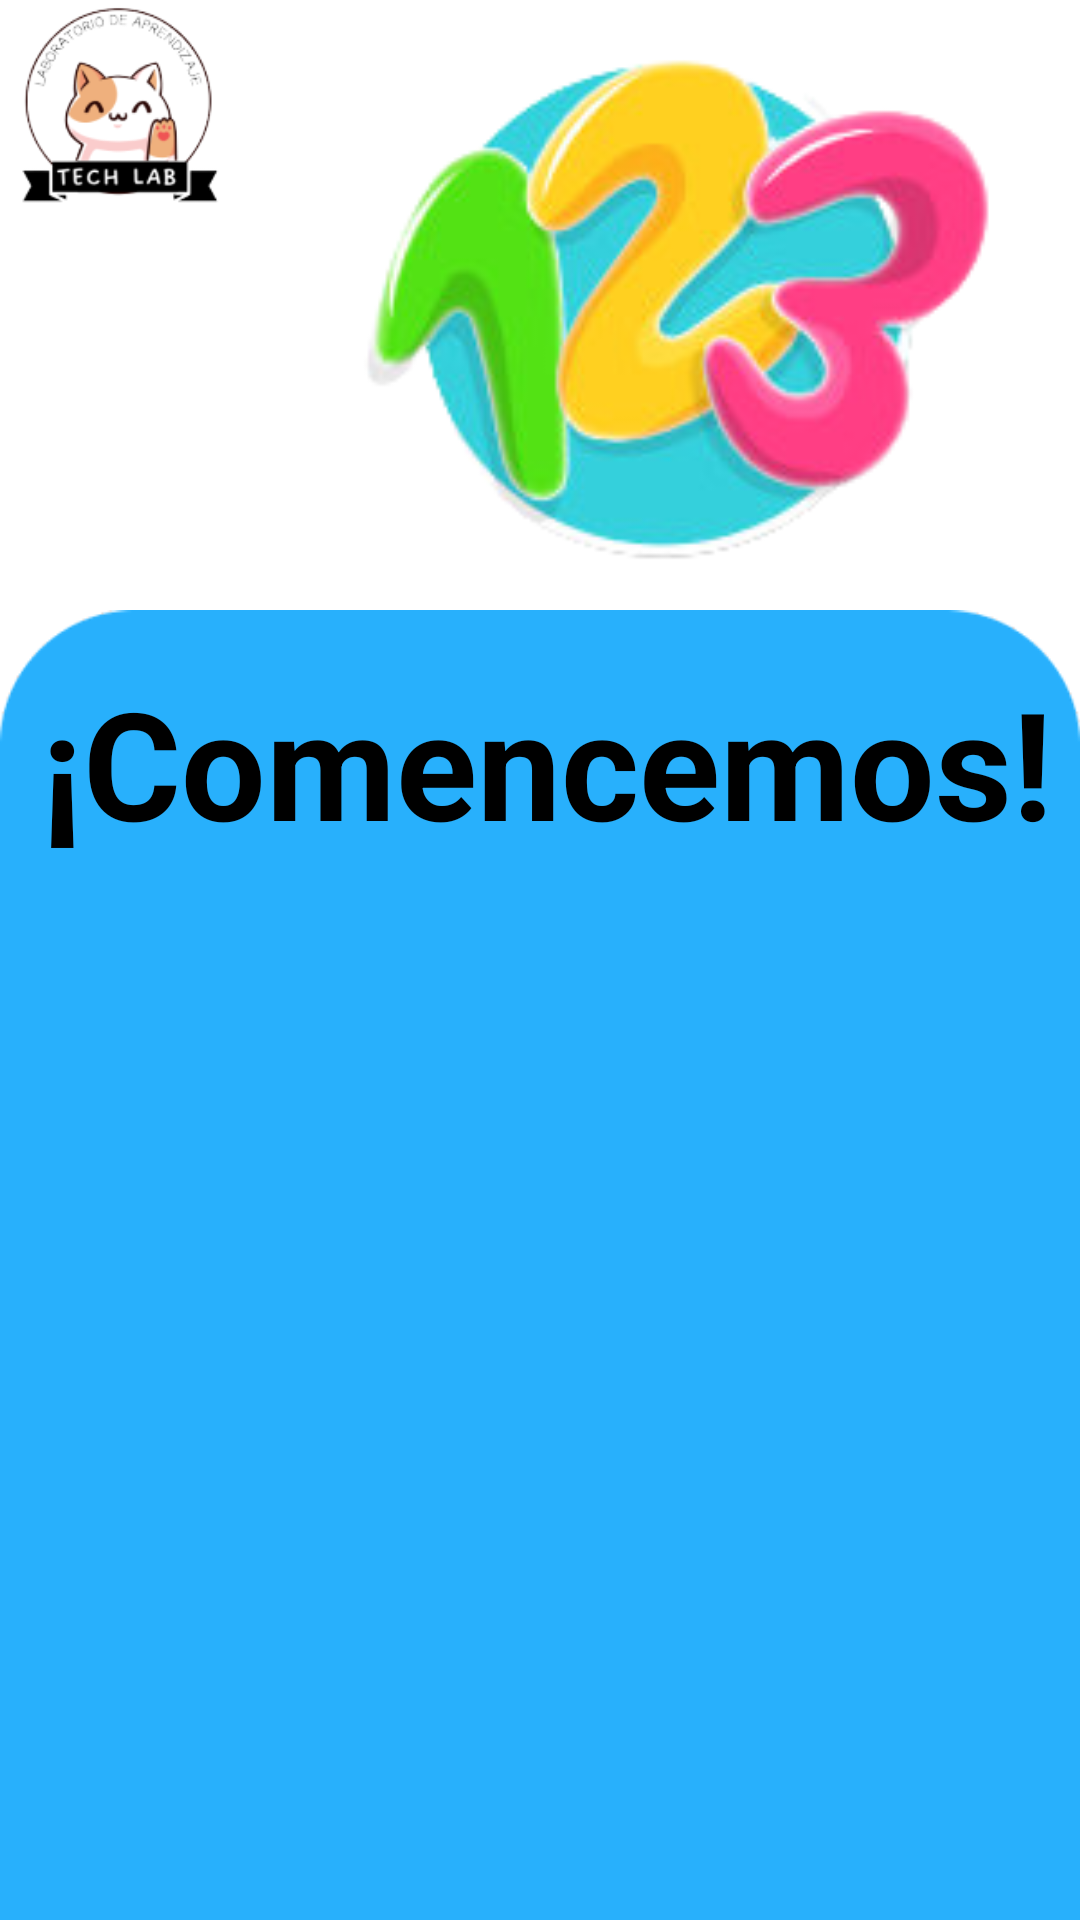

Here is an Android app screen rendered from its layout file. Give the layout XML and the strings, colors and styles it references.
<!-- AndroidManifest.xml: application theme Theme.TechLab_MobileProject -->
<!-- res/layout/fragment_activity_contar.xml -->
<?xml version="1.0" encoding="utf-8"?>
<FrameLayout xmlns:android="http://schemas.android.com/apk/res/android"
    xmlns:tools="http://schemas.android.com/tools"
    xmlns:app="http://schemas.android.com/apk/res-auto"
    android:layout_width="match_parent"
    android:layout_height="match_parent"
    tools:context=".ActivityContarFragment">

    
    <androidx.constraintlayout.widget.ConstraintLayout
        android:layout_width="match_parent"
        android:layout_height="769dp"
        >


        <ImageView
            android:id="@+id/imageView14"
            android:layout_width="wrap_content"
            android:layout_height="wrap_content"
            android:layout_marginTop="116dp"
            app:layout_constraintEnd_toEndOf="parent"
            app:layout_constraintHorizontal_bias="0.0"
            app:layout_constraintStart_toStartOf="parent"
            app:layout_constraintTop_toTopOf="parent"
            app:srcCompat="@drawable/celeste" />

        <ImageView
            android:id="@+id/imgStarEsp"
            android:layout_width="304dp"
            android:layout_height="310dp"
            app:layout_constraintBottom_toBottomOf="parent"
            app:layout_constraintEnd_toEndOf="parent"
            app:layout_constraintHorizontal_bias="0.495"
            app:layout_constraintStart_toStartOf="parent"
            app:layout_constraintTop_toTopOf="@+id/imageView14"
            app:layout_constraintVertical_bias="0.582"
            app:srcCompat="@drawable/iniciarimg" />

        <TextView
            android:id="@+id/textC"
            android:layout_width="wrap_content"
            android:layout_height="wrap_content"
            android:text="¡Comencemos!"
            android:textAlignment="center"
            android:textColor="@color/black"
            android:textSize="50dp"
            android:textStyle="bold"
            app:layout_constraintBottom_toTopOf="@+id/imgStarEsp"
            app:layout_constraintEnd_toEndOf="parent"
            app:layout_constraintHorizontal_bias="0.602"
            app:layout_constraintStart_toStartOf="parent"
            app:layout_constraintTop_toTopOf="@+id/imageView14"
            app:layout_constraintVertical_bias="0.787" />

        <ImageView
            android:id="@+id/imageView16"
            android:layout_width="78dp"
            android:layout_height="74dp"
            app:layout_constraintBottom_toTopOf="@+id/imageView14"
            app:layout_constraintEnd_toEndOf="parent"
            app:layout_constraintHorizontal_bias="0.0"
            app:layout_constraintStart_toStartOf="parent"
            app:layout_constraintTop_toTopOf="parent"
            app:layout_constraintVertical_bias="0.0"
            app:srcCompat="@drawable/logopng" />

        <ImageView
            android:id="@+id/imageView17"
            android:layout_width="268dp"
            android:layout_height="216dp"
            app:layout_constraintBottom_toBottomOf="parent"
            app:layout_constraintEnd_toEndOf="parent"
            app:layout_constraintHorizontal_bias="1.0"
            app:layout_constraintStart_toStartOf="parent"
            app:layout_constraintTop_toTopOf="parent"
            app:layout_constraintVertical_bias="0.0"
            app:srcCompat="@drawable/_23" />
    </androidx.constraintlayout.widget.ConstraintLayout>
</FrameLayout>
<!-- resources referenced by this layout -->
<resources>
  <!-- drawable _23: png bitmap (drawable, 38364 bytes) -->
  <!-- drawable celeste: png bitmap (drawable, 5472 bytes) -->
  <!-- drawable logopng: png bitmap (drawable, 17542 bytes) -->
  <style name="Theme.TechLab_MobileProject" parent="Theme.MaterialComponents.DayNight.DarkActionBar">
          
          <item name="colorPrimary">@color/purple_500</item>
          <item name="colorPrimaryVariant">@color/purple_700</item>
          <item name="colorOnPrimary">@color/white</item>
          
          <item name="colorSecondary">@color/teal_200</item>
          <item name="colorSecondaryVariant">@color/teal_700</item>
          <item name="colorOnSecondary">@color/black</item>
          
          <item name="android:statusBarColor" tools:targetApi="l">?attr/colorPrimaryVariant</item>
          
      </style>
  <!-- not gathered from this repository: default colours our renderer supplied (Android Studio template values) -->
  <color name="purple_500">#FF6200EE</color>
  <color name="purple_700">#FF3700B3</color>
  <color name="teal_200">#FF03DAC5</color>
  <color name="teal_700">#FF018786</color>
  <color name="black">#FF000000</color>
  <color name="white">#FFFFFFFF</color>
</resources>
